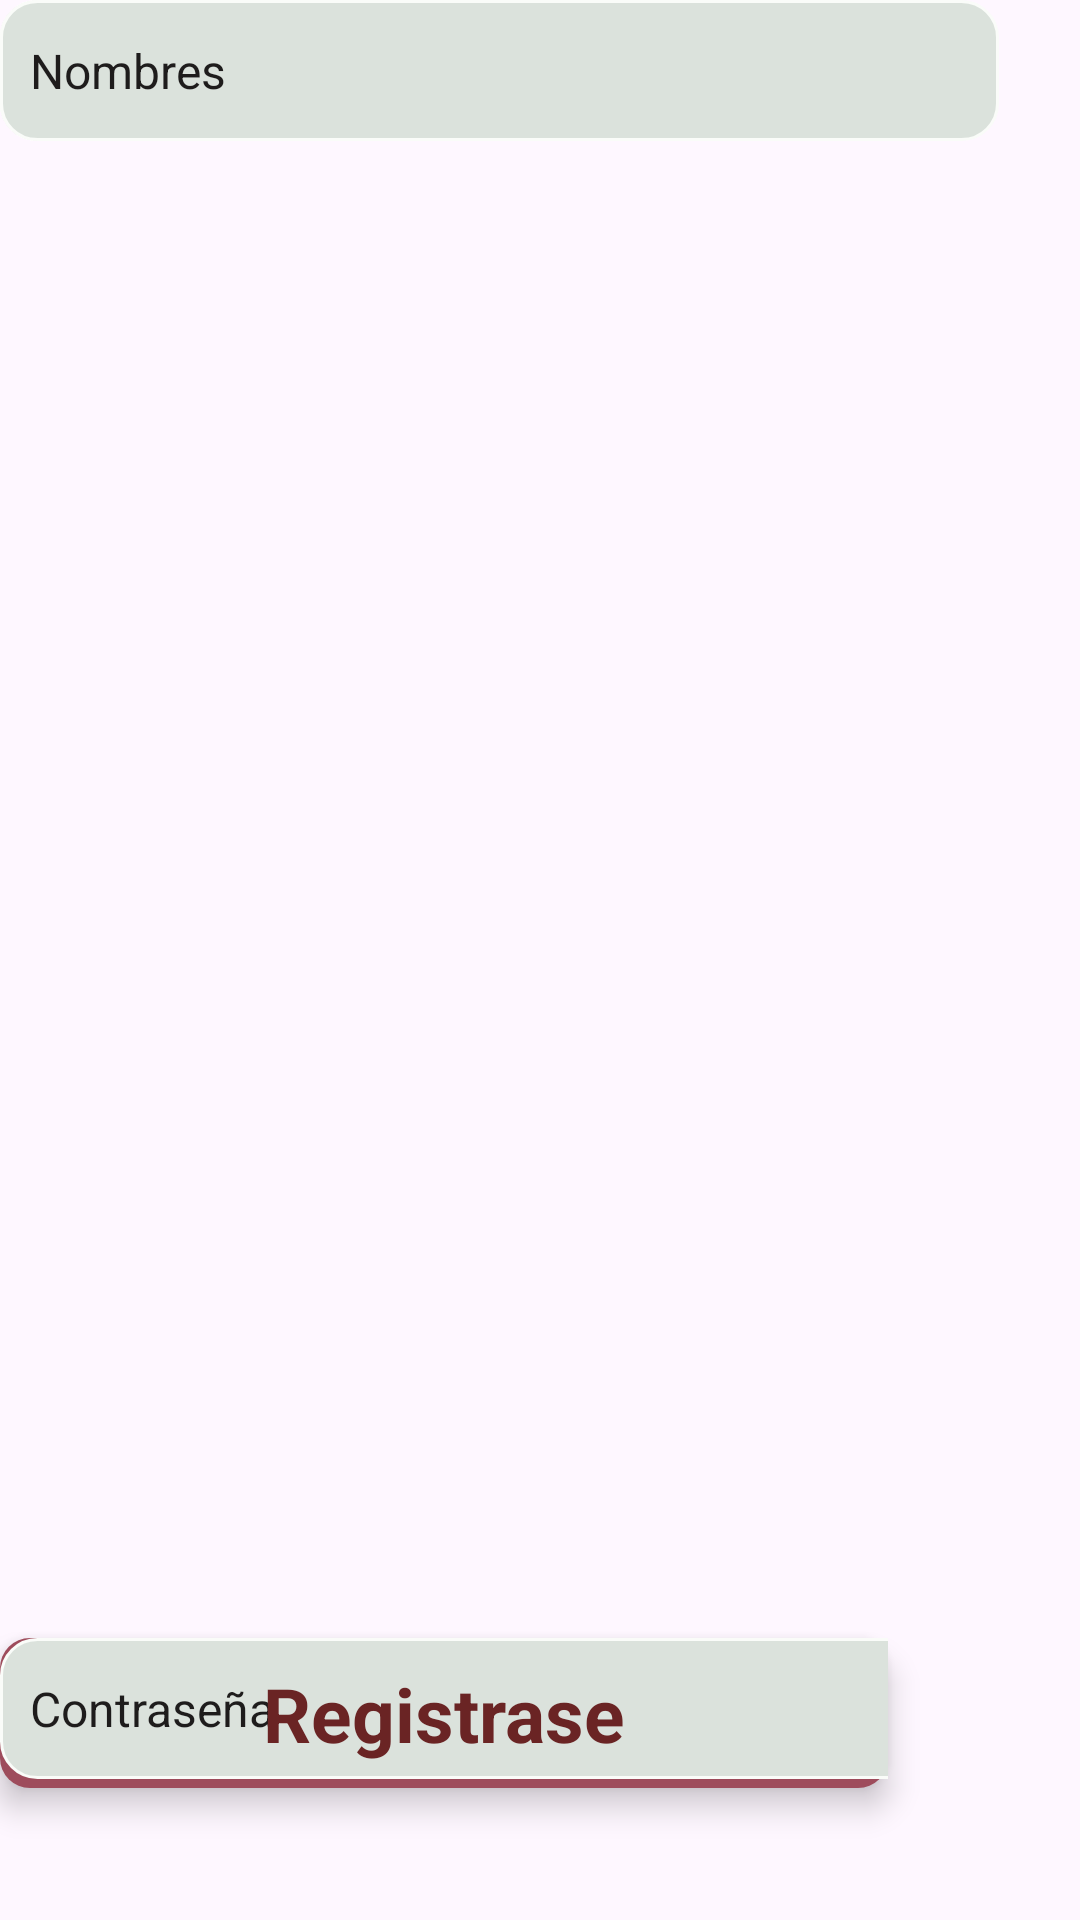

The Android layout XML behind this screen, and the referenced resources:
<!-- AndroidManifest.xml: application theme Theme.ParkisSantos -->
<!-- res/layout/activity_te.xml -->
<?xml version="1.0" encoding="utf-8"?>
<androidx.constraintlayout.widget.ConstraintLayout xmlns:android="http://schemas.android.com/apk/res/android"
    xmlns:app="http://schemas.android.com/apk/res-auto"
    xmlns:tools="http://schemas.android.com/tools"
    android:layout_width="match_parent"
    android:layout_height="match_parent"
    android:background="@drawable/pantalla"
    tools:context=".MainActivity" >

    <EditText
        android:id="@+id/editTextText5"
        android:layout_width="331dp"
        android:layout_height="47dp"
        android:background="@drawable/rigistro"
        android:ems="10"
        android:hint="Telefono"
        android:inputType="text"
        android:padding="10dp"
        android:textColorHint="#1E1C1C"
        android:textSize="16dp"
        tools:layout_editor_absoluteX="40dp"
        tools:layout_editor_absoluteY="558dp" />

    <EditText
        android:id="@+id/editTextText4"
        android:layout_width="331dp"
        android:layout_height="47dp"
        android:background="@drawable/rigistro"
        android:ems="10"
        android:hint="Contraseña"
        android:inputType="text"
        android:padding="10dp"
        android:textColorHint="#1E1C1C"
        android:textSize="16dp"
        tools:layout_editor_absoluteX="40dp"
        tools:layout_editor_absoluteY="493dp" />

    <EditText
        android:id="@+id/editTextText3"
        android:layout_width="331dp"
        android:layout_height="47dp"
        android:background="@drawable/rigistro"
        android:ems="10"
        android:hint="E_amil"
        android:inputType="text"
        android:padding="10dp"
        android:textColorHint="#1E1C1C"
        android:textSize="16dp"
        tools:layout_editor_absoluteX="40dp"
        tools:layout_editor_absoluteY="425dp" />

    <androidx.constraintlayout.widget.ConstraintLayout
        android:id="@+id/constraintLayout"
        android:layout_width="412dp"
        android:layout_height="216dp"
        android:background="@drawable/icon_11"
        app:layout_constraintEnd_toEndOf="parent">

    </androidx.constraintlayout.widget.ConstraintLayout>

    <androidx.constraintlayout.widget.ConstraintLayout
        android:layout_width="296dp"
        android:layout_height="50dp"
        android:layout_marginBottom="44dp"
        android:background="@drawable/registro1"
        android:elevation="6dp"
        app:layout_constraintBottom_toBottomOf="parent"
        tools:layout_editor_absoluteX="59dp">

        <EditText
            android:id="@+id/editTextText"
            android:layout_width="331dp"
            android:layout_height="47dp"
            android:background="@drawable/rigistro"
            android:ems="10"
            android:hint="Contraseña"
            android:inputType="text"
            android:padding="10dp"
            android:textColorHint="#1E1C1C"
            android:textSize="16dp"
            tools:layout_editor_absoluteX="43dp"
            tools:layout_editor_absoluteY="294dp" />

        <TextView
            android:id="@+id/textView"
            android:layout_width="wrap_content"
            android:layout_height="wrap_content"
            android:text="Registrase"
            android:textColor="#6A2424"
            android:textSize="25dp"
            android:textStyle="bold"
            app:layout_constraintBottom_toBottomOf="parent"
            app:layout_constraintEnd_toEndOf="parent"
            app:layout_constraintStart_toStartOf="parent"
            app:layout_constraintTop_toTopOf="parent" />
    </androidx.constraintlayout.widget.ConstraintLayout>

    <EditText
        android:id="@+id/editTextText2"
        android:layout_width="331dp"
        android:layout_height="47dp"
        android:background="@drawable/rigistro"
        android:ems="10"
        android:hint="Apellidos"
        android:inputType="text"
        android:padding="10dp"
        android:textColorHint="#1E1C1C"
        android:textSize="16dp"
        tools:layout_editor_absoluteX="40dp"
        tools:layout_editor_absoluteY="356dp" />

    <EditText
        android:id="@+id/editTextText2"
        android:layout_width="333dp"
        android:layout_height="47dp"
        android:background="@drawable/rigistro"
        android:ems="10"
        android:hint="Nombres"
        android:inputType="text"
        android:padding="10dp"
        android:textColorHint="#1E1C1C"
        android:textSize="16dp"
        tools:layout_editor_absoluteX="40dp"
        tools:layout_editor_absoluteY="280dp" />


</androidx.constraintlayout.widget.ConstraintLayout>
<!-- resources referenced by this layout -->
<resources>
  <!-- drawable registro1 (drawable) -->
  <?xml version="1.0" encoding="utf-8"?>
  <selector xmlns:android="http://schemas.android.com/apk/res/android">
      <item>
          <shape android:shape="rectangle">
              <solid android:color="#9E4C5C"></solid>
              <corners android:radius="10dp"></corners>
  
          </shape>
      </item>
  </selector>
  <!-- drawable rigistro (drawable) -->
  <?xml version="1.0" encoding="utf-8"?>
  <selector xmlns:android="http://schemas.android.com/apk/res/android">
  <item>
      <shape android:shape="rectangle">
          <solid android:color="#DBE2DC"></solid>
          <corners android:radius="12sp"> </corners>
          <stroke android:color="#FAFCF9" android:width="1dp"></stroke>
  
      </shape>
  </item>
  </selector>
  <style name="Theme.ParkisSantos" parent="Base.Theme.ParkisSantos" />
  <style name="Base.Theme.ParkisSantos" parent="Theme.Material3.DayNight.NoActionBar">
          
          
      </style>
</resources>
